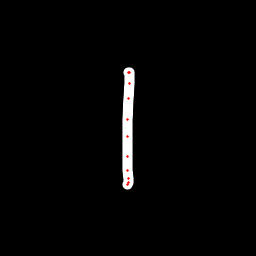

The table this chart was drawn from, first rows:
x, y, hover, eod
129, 72.14, 0.0, 0.0
129, 72.27, 0.0, 0.0
129, 72.92, 0.0, 0.0
129.3, 83.72, 0.0, 0.0
128.6, 98.64, 0.0, 0.0
128, 119.2, 0.0, 0.0
127.3, 136.7, 0.0, 0.0
127.1, 156.1, 0.0, 0.0
127.9, 170.6, 0.0, 0.0
128.5, 178.5, 0.0, 0.0
128.5, 182.4, 0.0, 0.0
127.6, 184.8, 0.0, 1.0
